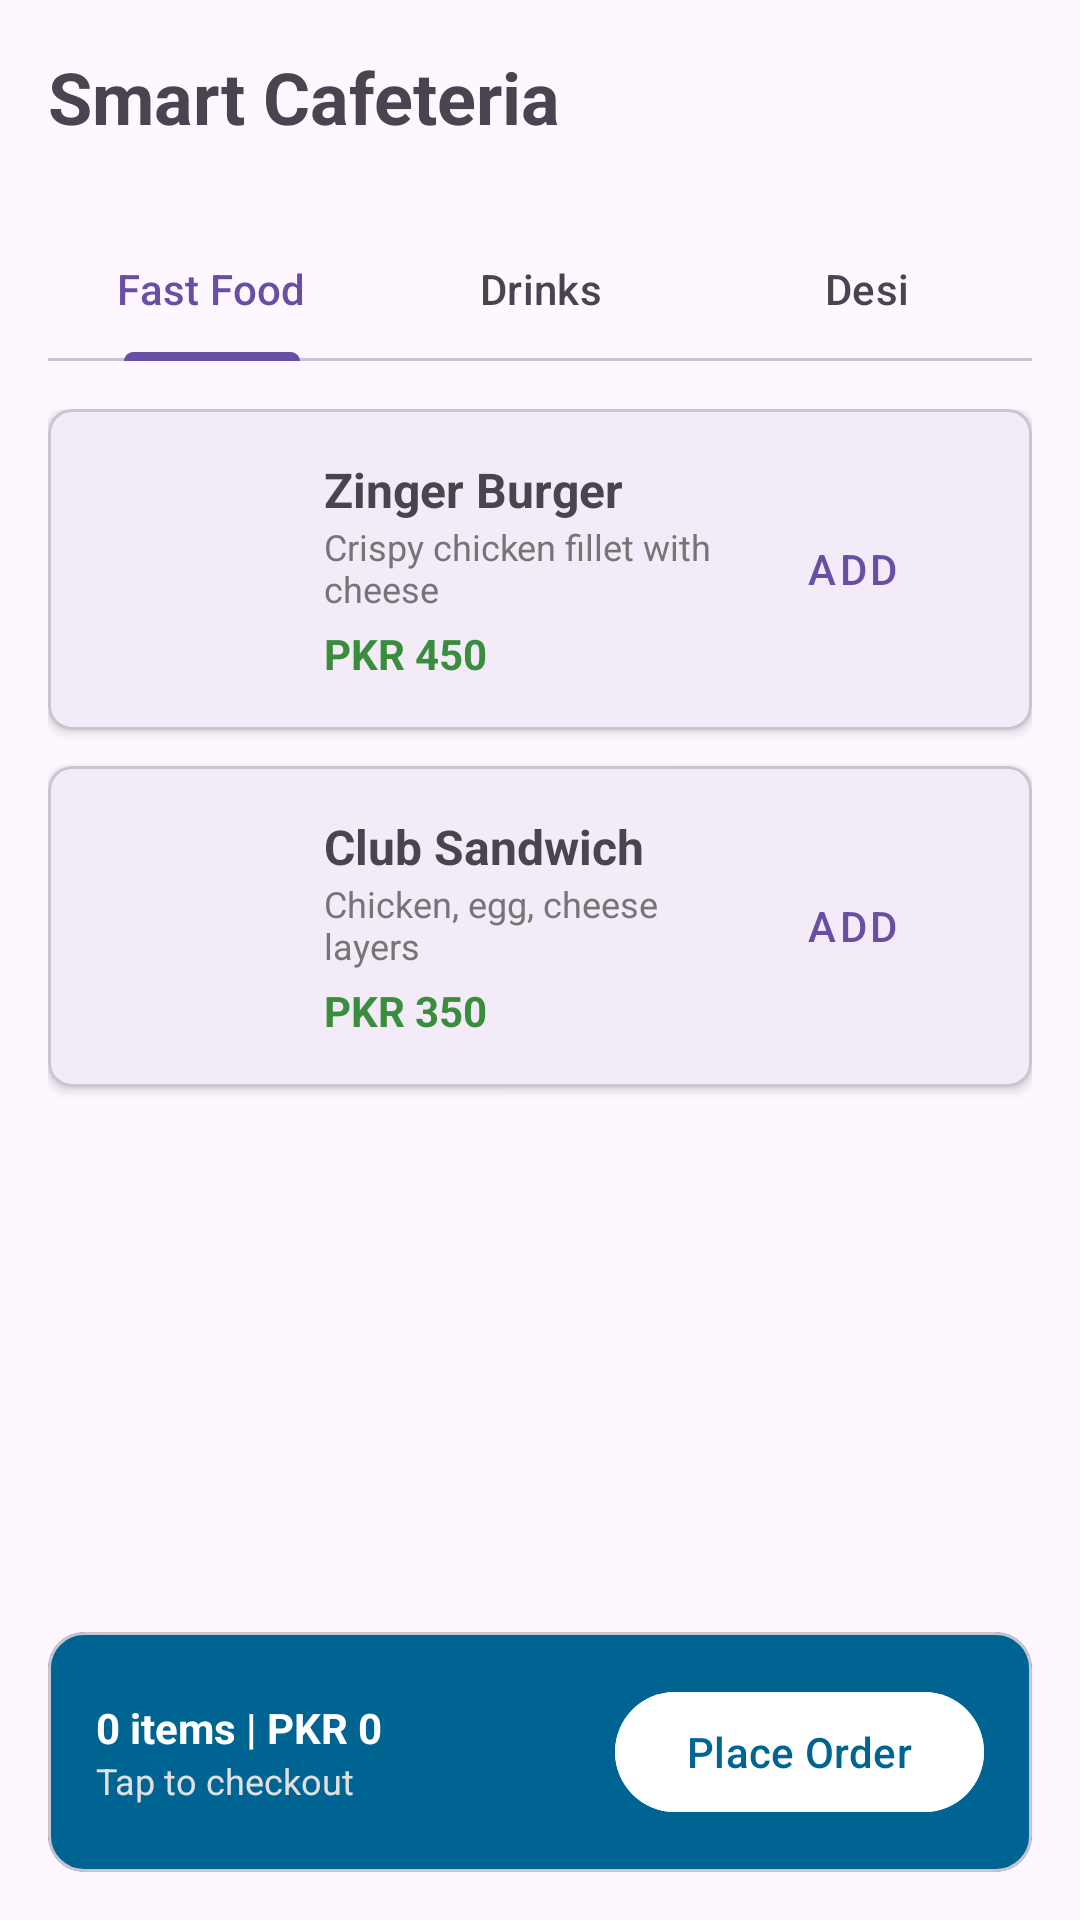

The Android layout XML behind this screen, and the referenced resources:
<!-- AndroidManifest.xml: activity theme Theme.Material3.DayNight.NoActionBar -->
<!-- res/layout/activity_cafeteria.xml -->
<?xml version="1.0" encoding="utf-8"?>
<LinearLayout xmlns:android="http://schemas.android.com/apk/res/android"
    xmlns:app="http://schemas.android.com/apk/res-auto"
    xmlns:tools="http://schemas.android.com/tools"
    android:layout_width="match_parent"
    android:layout_height="match_parent"
    android:orientation="vertical"
    android:padding="16dp"
    tools:context=".ui.logistics.CafeteriaActivity">

    <TextView
        android:layout_width="wrap_content"
        android:layout_height="wrap_content"
        android:text="Smart Cafeteria"
        android:textSize="24sp"
        android:textStyle="bold"
        android:layout_marginBottom="24dp"/>

    <com.google.android.material.tabs.TabLayout
        android:id="@+id/tabLayout"
        android:layout_width="match_parent"
        android:layout_height="wrap_content"
        android:layout_marginBottom="16dp">
        <com.google.android.material.tabs.TabItem
            android:layout_width="wrap_content"
            android:layout_height="wrap_content"
            android:text="Fast Food"/>
        <com.google.android.material.tabs.TabItem
            android:layout_width="wrap_content"
            android:layout_height="wrap_content"
            android:text="Drinks"/>
        <com.google.android.material.tabs.TabItem
            android:layout_width="wrap_content"
            android:layout_height="wrap_content"
            android:text="Desi"/>
    </com.google.android.material.tabs.TabLayout>

    <ScrollView
        android:layout_width="match_parent"
        android:layout_height="0dp"
        android:layout_weight="1">

        <LinearLayout
            android:layout_width="match_parent"
            android:layout_height="wrap_content"
            android:orientation="vertical">

            
            <com.google.android.material.card.MaterialCardView
                android:layout_width="match_parent"
                android:layout_height="wrap_content"
                android:layout_marginBottom="12dp"
                app:cardCornerRadius="8dp"
                app:cardElevation="2dp">
                <LinearLayout
                    android:layout_width="match_parent"
                    android:layout_height="wrap_content"
                    android:padding="16dp"
                    android:orientation="horizontal"
                    android:gravity="center_vertical">
                    
                    <ImageView
                        android:layout_width="60dp"
                        android:layout_height="60dp"
                        android:src="@drawable/ic_launcher_foreground"
                        app:tint="#FF9800"/>

                    <LinearLayout
                        android:layout_width="0dp"
                        android:layout_weight="1"
                        android:layout_height="wrap_content"
                        android:orientation="vertical"
                        android:layout_marginStart="16dp">
                        <TextView
                            android:layout_width="wrap_content"
                            android:layout_height="wrap_content"
                            android:text="Zinger Burger"
                            android:textStyle="bold"
                            android:textSize="16sp"/>
                        <TextView
                            android:layout_width="wrap_content"
                            android:layout_height="wrap_content"
                            android:text="Crispy chicken fillet with cheese"
                            android:textColor="#757575"
                            android:textSize="12sp"/>
                        <TextView
                            android:layout_width="wrap_content"
                            android:layout_height="wrap_content"
                            android:text="PKR 450"
                            android:textColor="#388E3C"
                            android:textStyle="bold"
                            android:layout_marginTop="4dp"/>
                    </LinearLayout>

                    <com.google.android.material.button.MaterialButton
                        android:id="@+id/btnAdd1"
                        style="@style/Widget.MaterialComponents.Button.TextButton"
                        android:layout_width="wrap_content"
                        android:layout_height="wrap_content"
                        android:text="Add"/>
                </LinearLayout>
            </com.google.android.material.card.MaterialCardView>

            
             <com.google.android.material.card.MaterialCardView
                android:layout_width="match_parent"
                android:layout_height="wrap_content"
                android:layout_marginBottom="12dp"
                app:cardCornerRadius="8dp"
                app:cardElevation="2dp">
                <LinearLayout
                    android:layout_width="match_parent"
                    android:layout_height="wrap_content"
                    android:padding="16dp"
                    android:orientation="horizontal"
                    android:gravity="center_vertical">
                    
                    <ImageView
                        android:layout_width="60dp"
                        android:layout_height="60dp"
                        android:src="@drawable/ic_launcher_foreground"
                        app:tint="#795548"/>

                    <LinearLayout
                        android:layout_width="0dp"
                        android:layout_weight="1"
                        android:layout_height="wrap_content"
                        android:orientation="vertical"
                        android:layout_marginStart="16dp">
                        <TextView
                            android:layout_width="wrap_content"
                            android:layout_height="wrap_content"
                            android:text="Club Sandwich"
                            android:textStyle="bold"
                            android:textSize="16sp"/>
                        <TextView
                            android:layout_width="wrap_content"
                            android:layout_height="wrap_content"
                            android:text="Chicken, egg, cheese layers"
                            android:textColor="#757575"
                            android:textSize="12sp"/>
                        <TextView
                            android:layout_width="wrap_content"
                            android:layout_height="wrap_content"
                            android:text="PKR 350"
                            android:textColor="#388E3C"
                            android:textStyle="bold"
                            android:layout_marginTop="4dp"/>
                    </LinearLayout>

                    <com.google.android.material.button.MaterialButton
                        android:id="@+id/btnAdd2"
                        style="@style/Widget.MaterialComponents.Button.TextButton"
                        android:layout_width="wrap_content"
                        android:layout_height="wrap_content"
                        android:text="Add"/>
                </LinearLayout>
            </com.google.android.material.card.MaterialCardView>

        </LinearLayout>
    </ScrollView>

    
    <com.google.android.material.card.MaterialCardView
        android:layout_width="match_parent"
        android:layout_height="wrap_content"
        app:cardBackgroundColor="@color/md_theme_light_primary"
        app:cardCornerRadius="12dp">
        <LinearLayout
            android:layout_width="match_parent"
            android:layout_height="wrap_content"
            android:padding="16dp"
            android:orientation="horizontal"
            android:gravity="center_vertical">
            
            <LinearLayout
                android:layout_width="0dp"
                android:layout_weight="1"
                android:layout_height="wrap_content"
                android:orientation="vertical">
                <TextView
                    android:id="@+id/tvCartSummary"
                    android:layout_width="wrap_content"
                    android:layout_height="wrap_content"
                    android:text="0 items | PKR 0"
                    android:textColor="@android:color/white"
                    android:textStyle="bold"/>
                <TextView
                    android:layout_width="wrap_content"
                    android:layout_height="wrap_content"
                    android:text="Tap to checkout"
                    android:textColor="#E0E0E0"
                    android:textSize="12sp"/>
            </LinearLayout>

            <com.google.android.material.button.MaterialButton
                android:id="@+id/btnCheckout"
                android:layout_width="wrap_content"
                android:layout_height="wrap_content"
                android:text="Place Order"
                android:backgroundTint="@android:color/white"
                android:textColor="@color/md_theme_light_primary"/>
        </LinearLayout>
    </com.google.android.material.card.MaterialCardView>

</LinearLayout>
<!-- resources referenced by this layout -->
<resources>
  <color name="md_theme_light_primary">#006493</color>
  <!-- drawable ic_launcher_foreground: png bitmap (mipmap-hdpi, 17936 bytes) -->
</resources>
